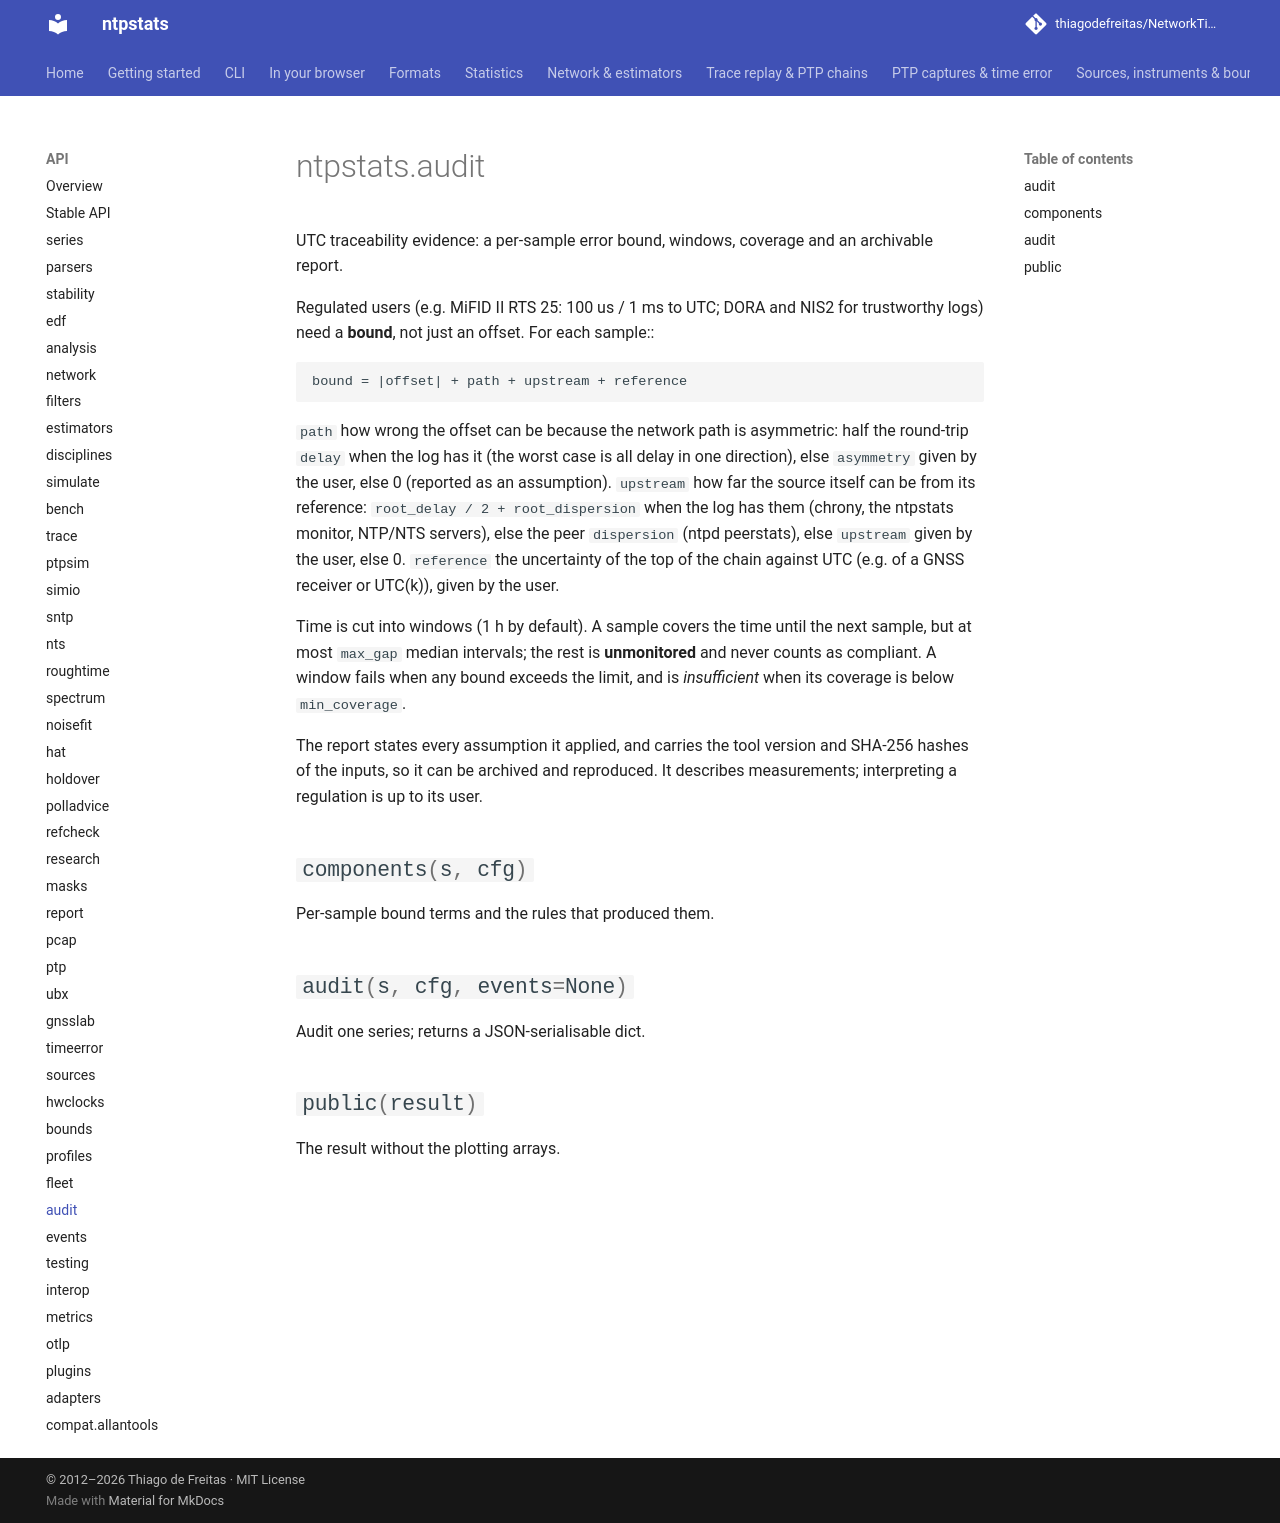

repository: thiagodefreitas/NetworkTime · page: api/audit/index.html · generator: mkdocs

# ntpstats.audit

::: ntpstats.audit
